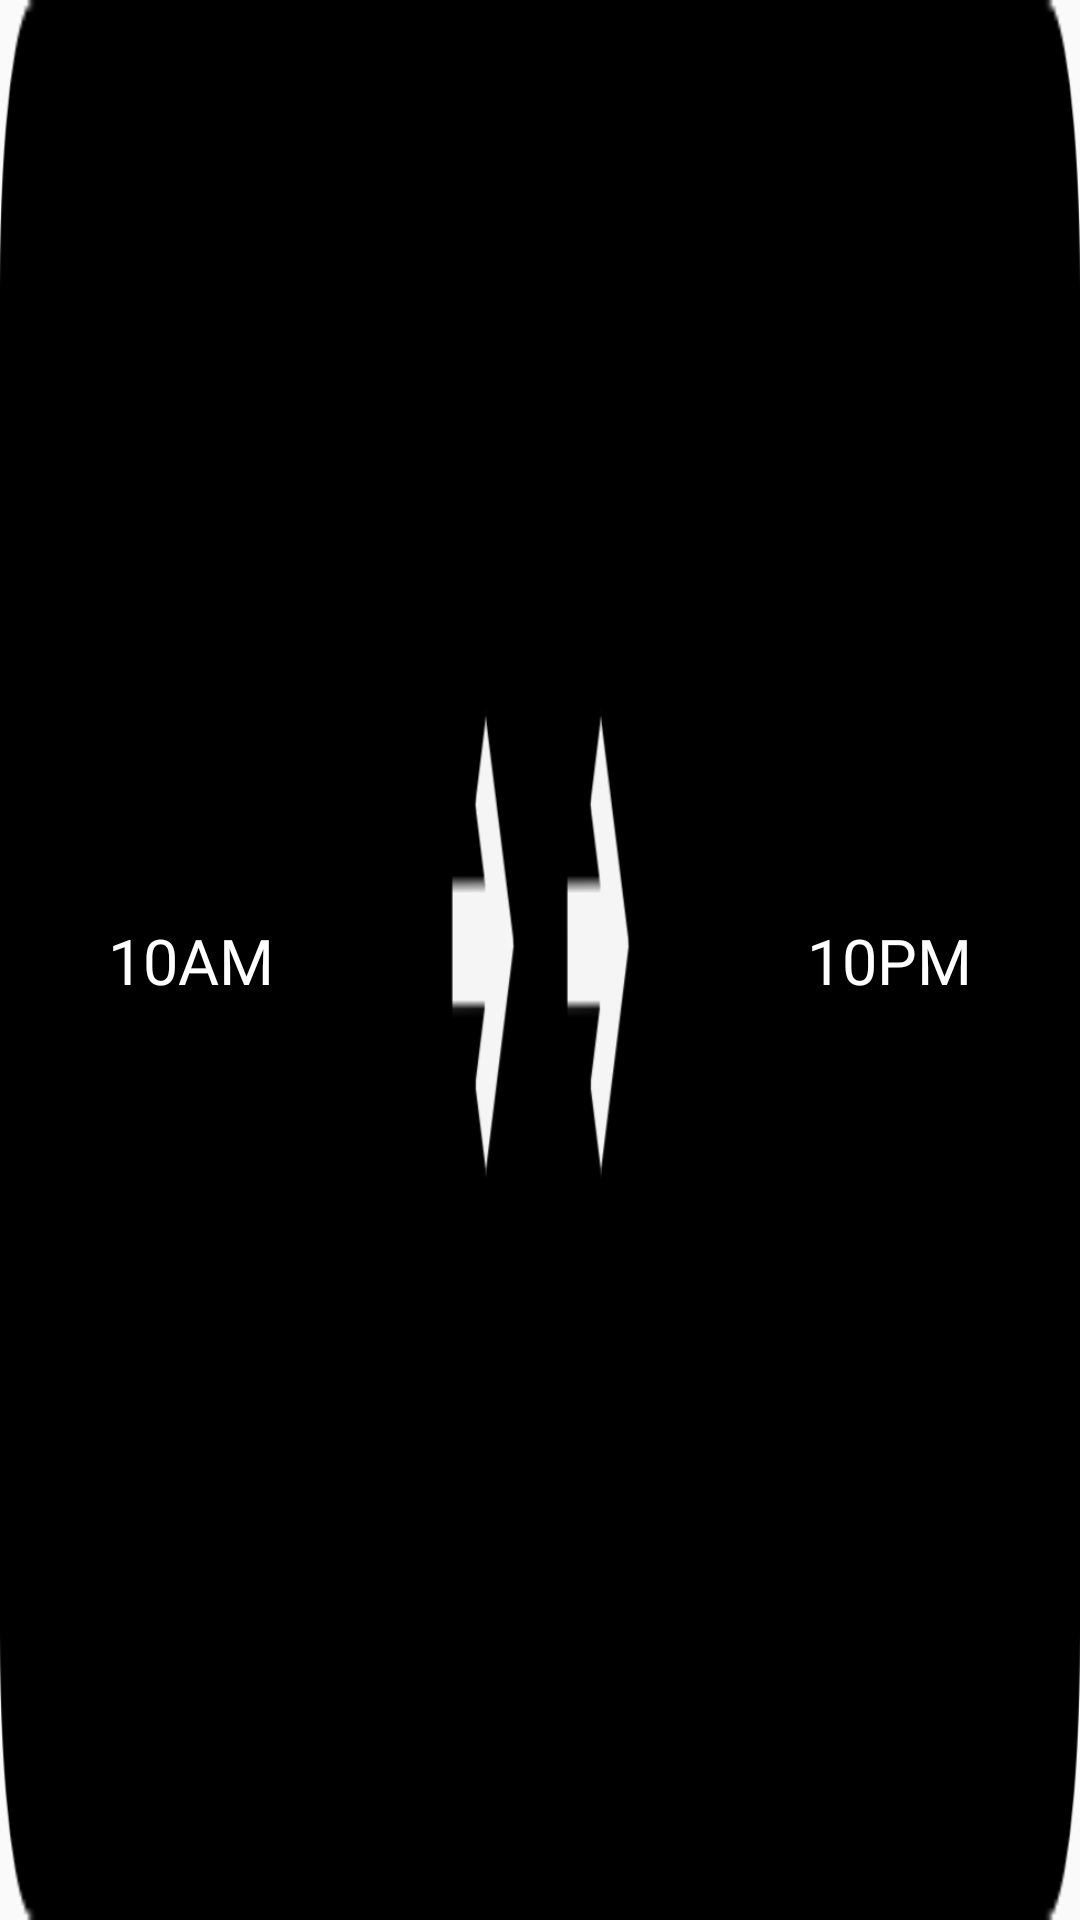

Write the Android layout XML for this screen, with the resource values it uses.
<!-- AndroidManifest.xml: application theme AppTheme -->
<!-- res/layout/worktime_fin.xml -->
<?xml version="1.0" encoding="utf-8"?>
<androidx.constraintlayout.widget.ConstraintLayout xmlns:android="http://schemas.android.com/apk/res/android"
    android:layout_width="match_parent"
    android:layout_height="match_parent"
    xmlns:app="http://schemas.android.com/apk/res-auto"
    android:background="@drawable/img_open_time_fin">

    <Space
        android:id="@+id/space1"
        android:layout_width="0dp"
        android:layout_height="wrap_content"
        app:layout_constraintWidth_default="percent"
        app:layout_constraintWidth_percent="0.1"
        app:layout_constraintTop_toTopOf="parent"
        app:layout_constraintStart_toStartOf="parent"
        app:layout_constraintBottom_toBottomOf="parent"/>
    <TextView
        android:id="@+id/work_fin_open_txt"
        android:layout_width="wrap_content"
        android:layout_height="wrap_content"
        android:textColor="@color/colorWhite"
        android:fontFamily="@font/montserratextrabold"
        android:textSize="21dp"
        android:text="10AM"
        app:layout_constraintStart_toEndOf="@id/space1"
        app:layout_constraintTop_toTopOf="parent"
        app:layout_constraintBottom_toBottomOf="parent"/>

    <Space
        android:id="@+id/space2"
        android:layout_width="0dp"
        android:layout_height="wrap_content"
        app:layout_constraintWidth_default="percent"
        app:layout_constraintWidth_percent="0.1"
        app:layout_constraintEnd_toEndOf="parent"
        app:layout_constraintTop_toTopOf="parent"
        app:layout_constraintBottom_toBottomOf="parent"/>



    <TextView
        android:id="@+id/work_fin_closed_txt"
        android:layout_width="wrap_content"
        android:layout_height="wrap_content"
        android:textColor="@color/colorWhite"
        android:fontFamily="@font/montserratextrabold"
        android:textSize="21dp"
        android:text="10PM"
        app:layout_constraintEnd_toStartOf="@id/space2"
        app:layout_constraintTop_toTopOf="parent"
        app:layout_constraintBottom_toBottomOf="parent"/>
</androidx.constraintlayout.widget.ConstraintLayout>
<!-- resources referenced by this layout -->
<resources>
  <color name="colorWhite">#FFFFFF</color>
  <!-- drawable img_open_time_fin: png bitmap (drawable, 6953 bytes) -->
  <style name="AppTheme" parent="Theme.AppCompat.Light.DarkActionBar">
          
          <item name="colorPrimary">@color/colorPrimary</item>
          <item name="colorPrimaryDark">@color/colorPrimaryDark</item>
          <item name="colorAccent">@color/colorAccent</item>
          <item name="windowNoTitle">true</item>
      </style>
  <color name="colorPrimary">#008577</color>
  <color name="colorPrimaryDark">#000000</color>
  <color name="colorAccent">#D81B60</color>
</resources>
